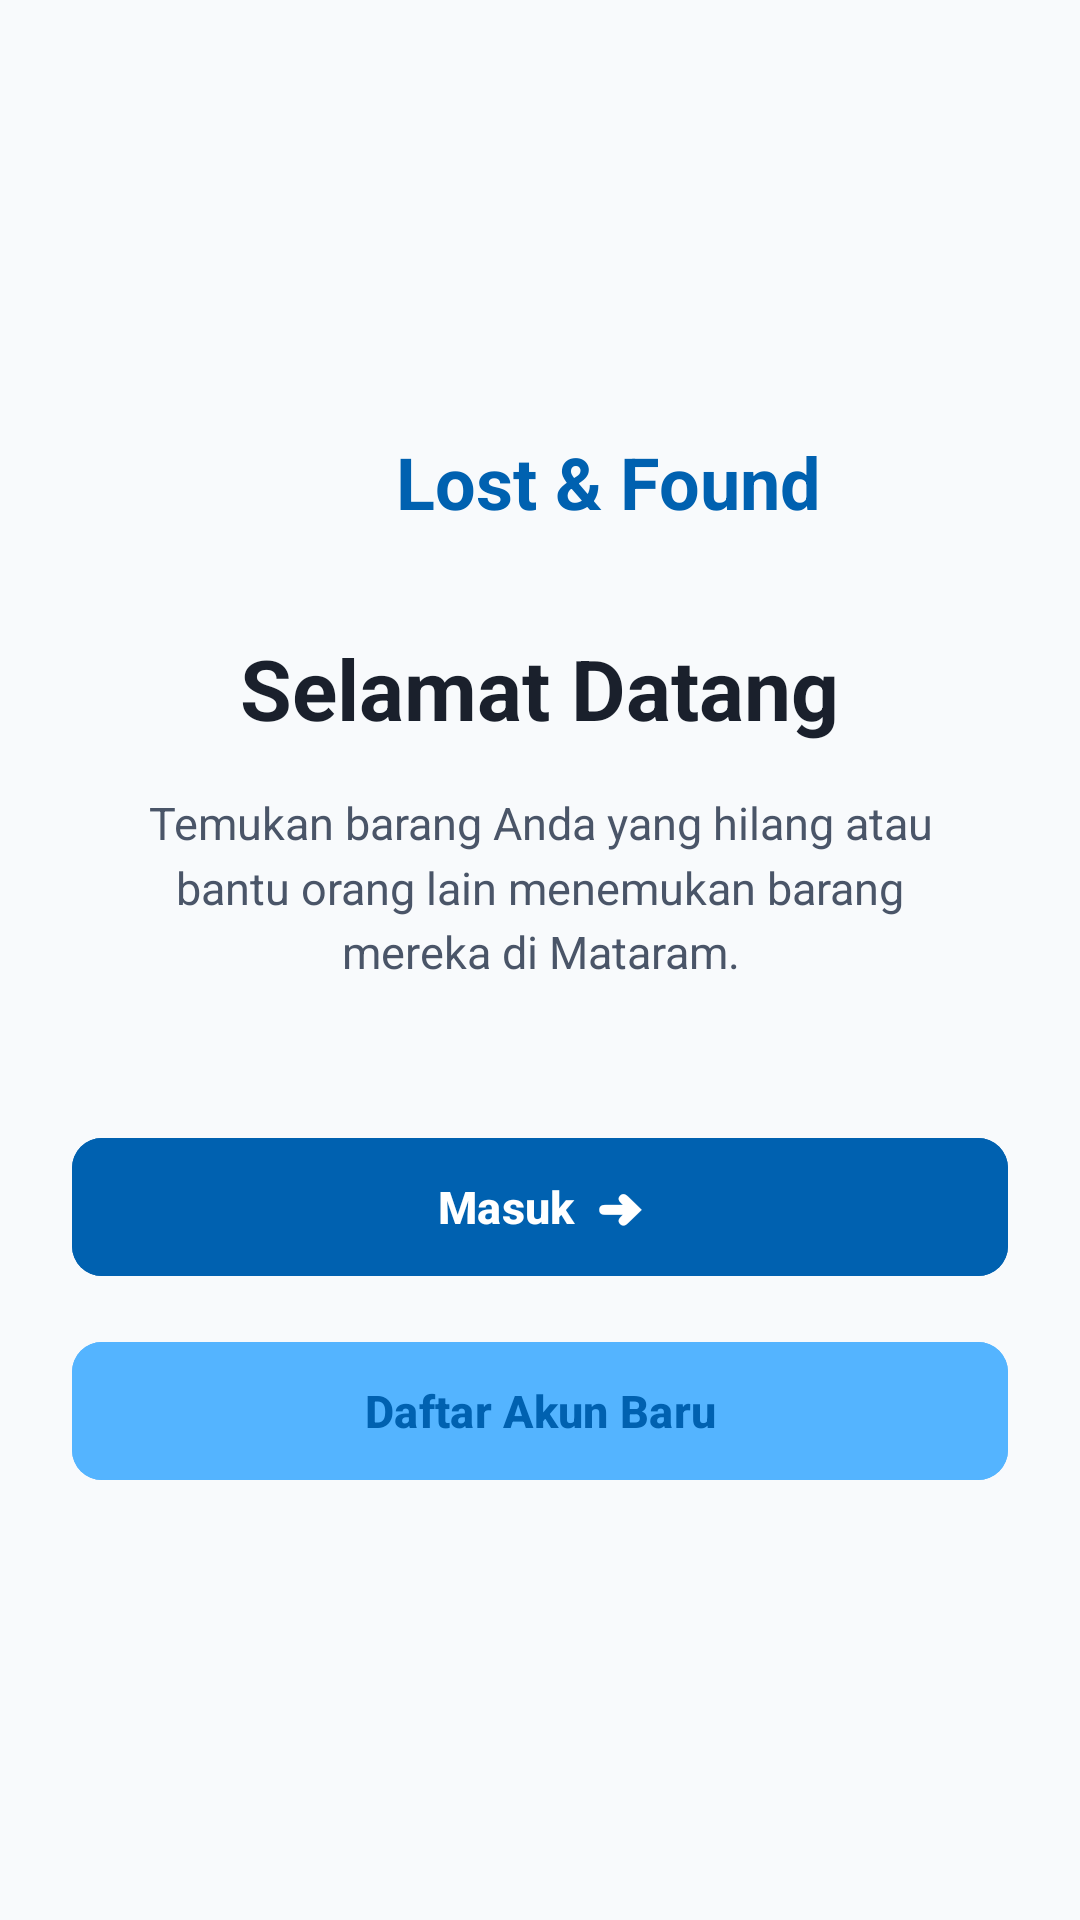

This screen was rendered from an Android layout file. Write that file and the resources it references.
<!-- AndroidManifest.xml: application theme Theme.LostFound -->
<!-- res/layout/fragment_welcome.xml -->
<?xml version="1.0" encoding="utf-8"?>
<ScrollView
    xmlns:android="http://schemas.android.com/apk/res/android"
    xmlns:app="http://schemas.android.com/apk/res-auto"
    android:layout_width="match_parent"
    android:layout_height="match_parent"
    android:fillViewport="true"
    android:background="@color/lf_background">

    <LinearLayout
        android:layout_width="match_parent"
        android:layout_height="match_parent"
        android:orientation="vertical"
        android:gravity="center_vertical|center_horizontal"
        android:paddingStart="24dp"
        android:paddingTop="40dp"
        android:paddingEnd="24dp"
        android:paddingBottom="40dp">

        <LinearLayout
            android:layout_width="wrap_content"
            android:layout_height="wrap_content"
            android:orientation="horizontal"
            android:gravity="center_vertical">

            <ImageView
                android:id="@+id/tvLogo"
                android:layout_width="36dp"
                android:layout_height="36dp"
                android:src="@drawable/ic_search_welcome"
                app:tint="@color/lf_primary"
                android:contentDescription="Logo" />

            <TextView
                android:id="@+id/tvAppName"
                android:layout_width="wrap_content"
                android:layout_height="wrap_content"
                android:layout_marginStart="10dp"
                android:text="Lost &amp; Found"
                android:textColor="@color/lf_primary"
                android:textSize="24sp"
                android:textStyle="bold" />

        </LinearLayout>

        <TextView
            android:id="@+id/tvWelcomeTitle"
            android:layout_width="wrap_content"
            android:layout_height="wrap_content"
            android:layout_marginTop="32dp"
            android:gravity="center"
            android:text="Selamat Datang"
            android:textColor="#1A202C"
            android:textSize="28sp"
            android:textStyle="bold" />

        <TextView
            android:id="@+id/tvWelcomeDescription"
            android:layout_width="match_parent"
            android:layout_height="wrap_content"
            android:layout_marginTop="16dp"
            android:layout_marginStart="16dp"
            android:layout_marginEnd="16dp"
            android:gravity="center"
            android:lineSpacingMultiplier="1.2"
            android:text="Temukan barang Anda yang hilang atau bantu orang lain menemukan barang mereka di Mataram."
            android:textColor="@color/lf_text_secondary"
            android:textSize="15sp" />

        <com.google.android.material.button.MaterialButton
            android:id="@+id/btnLogin"
            android:layout_width="match_parent"
            android:layout_height="54dp"
            android:layout_marginTop="48dp"
            android:backgroundTint="@color/lf_primary"
            android:text="Masuk  ➜"
            android:textAllCaps="false"
            android:textColor="@color/white"
            android:textSize="15sp"
            android:textStyle="bold"
            app:cornerRadius="10dp" />

        <com.google.android.material.button.MaterialButton
            android:id="@+id/btnRegister"
            android:layout_width="match_parent"
            android:layout_height="54dp"
            android:layout_marginTop="14dp"
            android:backgroundTint="#54B4FF"
            android:text="Daftar Akun Baru"
            android:textAllCaps="false"
            android:textColor="@color/lf_primary"
            android:textSize="15sp"
            android:textStyle="bold"
            app:cornerRadius="10dp" />

    </LinearLayout>

</ScrollView>
<!-- resources referenced by this layout -->
<resources>
  <color name="lf_background">#F8FAFC</color>
  <color name="lf_primary">#0061B0</color>
  <color name="lf_text_secondary">#4A5568</color>
  <color name="white">#FFFFFF</color>
  <style name="Theme.LostFound" parent="Base.Theme.LostFound" />
  <style name="Base.Theme.LostFound" parent="Theme.Material3.DayNight.NoActionBar">
          
          <item name="colorPrimary">@color/black</item>
  
          
          <item name="colorOutline">@color/black</item>
  
          
          <item name="colorOnSurfaceVariant">@color/black</item>
  
      </style>
  <color name="black">#000000</color>
</resources>
